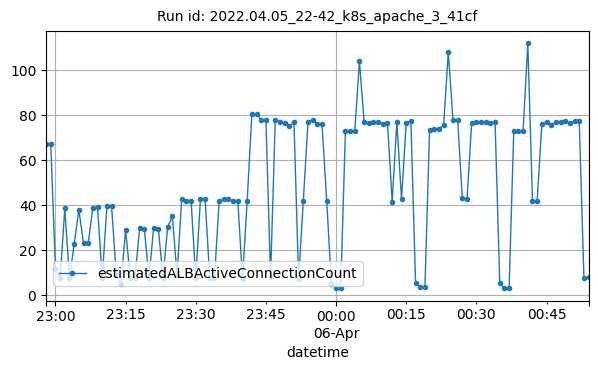

Data behind this chart, as committed beside it:
datetime, estimatedALBActiveConnectionCount
2022-04-05T22:58:00Z, 67
2022-04-05T22:59:00Z, 67
2022-04-05T23:00:00Z, 11.5
2022-04-05T23:01:00Z, 7.5
2022-04-05T23:02:00Z, 38.5
2022-04-05T23:03:00Z, 7.5
2022-04-05T23:04:00Z, 22.5
2022-04-05T23:05:00Z, 38
2022-04-05T23:06:00Z, 23
2022-04-05T23:07:00Z, 23
2022-04-05T23:08:00Z, 38.75
2022-04-05T23:09:00Z, 39
2022-04-05T23:10:00Z, 7.5
2022-04-05T23:11:00Z, 39.5
2022-04-05T23:12:00Z, 39.75
2022-04-05T23:13:00Z, 9
2022-04-05T23:14:00Z, 4.75
2022-04-05T23:15:00Z, 29
2022-04-05T23:16:00Z, 7.667
2022-04-05T23:17:00Z, 7.667
2022-04-05T23:18:00Z, 29.67
2022-04-05T23:19:00Z, 29.5
2022-04-05T23:20:00Z, 7.667
2022-04-05T23:21:00Z, 30
2022-04-05T23:22:00Z, 29.5
2022-04-05T23:23:00Z, 7.667
2022-04-05T23:24:00Z, 30.33
2022-04-05T23:25:00Z, 35
2022-04-05T23:26:00Z, 9
2022-04-05T23:27:00Z, 42.75
2022-04-05T23:28:00Z, 42
2022-04-05T23:29:00Z, 42
2022-04-05T23:30:00Z, 7.5
2022-04-05T23:31:00Z, 42.5
2022-04-05T23:32:00Z, 42.5
2022-04-05T23:33:00Z, 7.5
2022-04-05T23:34:00Z, 7.5
2022-04-05T23:35:00Z, 41.75
2022-04-05T23:36:00Z, 42.5
2022-04-05T23:37:00Z, 42.5
2022-04-05T23:38:00Z, 42
2022-04-05T23:39:00Z, 42
2022-04-05T23:40:00Z, 7
2022-04-05T23:41:00Z, 42
2022-04-05T23:42:00Z, 80.5
2022-04-05T23:43:00Z, 80.5
2022-04-05T23:44:00Z, 78
2022-04-05T23:45:00Z, 78
2022-04-05T23:46:00Z, 8
2022-04-05T23:47:00Z, 78
2022-04-05T23:48:00Z, 77
2022-04-05T23:49:00Z, 76.5
2022-04-05T23:50:00Z, 75
2022-04-05T23:51:00Z, 77
2022-04-05T23:52:00Z, 7
2022-04-05T23:53:00Z, 42
2022-04-05T23:54:00Z, 77
2022-04-05T23:55:00Z, 78
2022-04-05T23:56:00Z, 76
2022-04-05T23:57:00Z, 76
... 57 more rows
